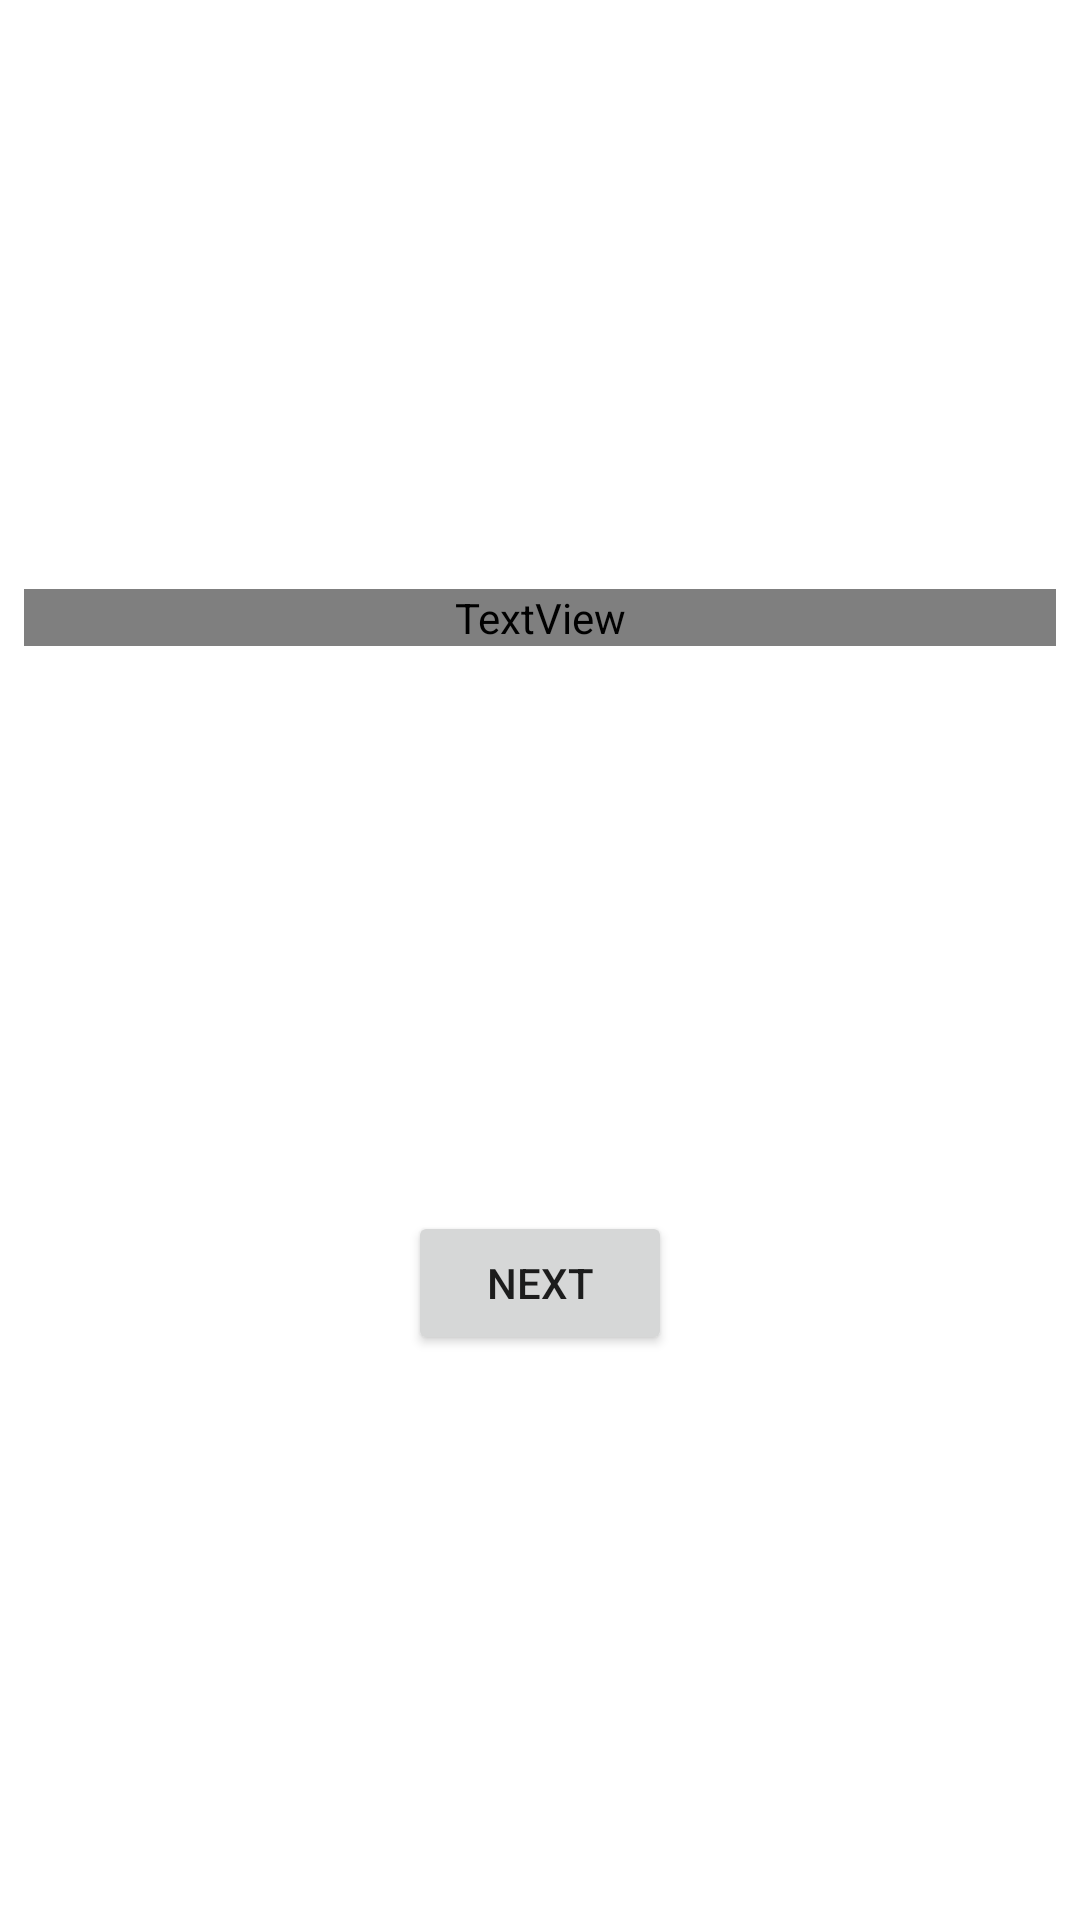

This screen was rendered from an Android layout file. Write that file and the resources it references.
<!-- AndroidManifest.xml: application theme Theme.Px -->
<!-- res/layout/fragment_explore.xml -->
<?xml version="1.0" encoding="utf-8"?>
<androidx.constraintlayout.widget.ConstraintLayout xmlns:android="http://schemas.android.com/apk/res/android"
    xmlns:app="http://schemas.android.com/apk/res-auto"
    xmlns:tools="http://schemas.android.com/tools"
    android:layout_width="match_parent"
    android:layout_height="match_parent"
    tools:context=".ui.explore.ExploreFragment">

    <TextView
        android:id="@+id/text_home"
        android:layout_width="match_parent"
        android:layout_height="wrap_content"
        android:layout_marginStart="8dp"
        android:layout_marginTop="8dp"
        android:layout_marginEnd="8dp"
        android:fontFamily="@font/karla_bold_italic"
        android:textAlignment="center"
        android:textSize="20sp"
        app:layout_constraintBottom_toTopOf="@id/button_home"
        app:layout_constraintEnd_toEndOf="parent"
        app:layout_constraintStart_toStartOf="parent"
        app:layout_constraintTop_toTopOf="parent" />

    <Button
        android:id="@+id/button_home"
        android:layout_width="wrap_content"
        android:layout_height="wrap_content"
        android:text="@string/next"
        app:layout_constraintBottom_toBottomOf="parent"
        app:layout_constraintEnd_toEndOf="parent"
        app:layout_constraintStart_toStartOf="parent"
        app:layout_constraintTop_toBottomOf="@id/text_home" />
</androidx.constraintlayout.widget.ConstraintLayout>
<!-- resources referenced by this layout -->
<resources>
  <string name="next">Next</string>
  <style name="Theme.Px" parent="Base.Theme.Px" />
  <color name="colorPrimary">#6200EE</color>
  <color name="colorPrimaryVariant">#3700B3</color>
  <color name="colorSecondary">#03DAC5</color>
  <color name="colorSecondaryVariant">#018786</color>
  <color name="colorBackground">#FFFFFF</color>
  <color name="colorSurface">#FFFFFF</color>
  <color name="colorError">#B00020</color>
  <color name="colorOnPrimary">#FFFFFF</color>
  <color name="colorOnSecondary">#000000</color>
  <color name="colorOnBackground">#000000</color>
  <color name="colorOnSurface">#000000</color>
  <color name="colorOnError">#FFFFFF</color>
  <style name="TextAppearance.Px.Headline4" parent="TextAppearance.MaterialComponents.Headline4">
          <item name="android:textSize">18sp</item>
          <item name="fontFamily">@font/karla</item>
          <item name="android:color">@color/textSecondary</item>
      </style>
  <style name="TextAppearance.Px.Headline5" parent="TextAppearance.MaterialComponents.Headline5">
          <item name="android:textSize">18sp</item>
          <item name="fontFamily">@font/karla_bold</item>
          <item name="android:color">@color/textPrimary</item>
      </style>
  <style name="TextAppearance.Px.Subtitle1" parent="TextAppearance.MaterialComponents.Subtitle1">
          <item name="android:textSize">16sp</item>
          <item name="fontFamily">@font/karla</item>
          <item name="android:color">@color/textSecondary</item>
      </style>
  <style name="TextAppearance.Px.Subtitle2" parent="TextAppearance.MaterialComponents.Subtitle2">
          <item name="android:textSize">14sp</item>
          <item name="fontFamily">@font/karla</item>
          <item name="android:color">@color/textSecondary</item>
      </style>
  <style name="TextAppearance.Px.Body1" parent="TextAppearance.MaterialComponents.Body1">
          <item name="android:textSize">16sp</item>
          <item name="fontFamily">@font/karla</item>
          <item name="android:color">@color/textPrimary</item>
      </style>
  <style name="TextAppearance.Px.Body2" parent="TextAppearance.MaterialComponents.Body2">
          <item name="android:textSize">14sp</item>
          <item name="fontFamily">@font/karla</item>
          <item name="android:color">@color/textPrimary</item>
      </style>
  <style name="TextAppearance.Px.Button" parent="TextAppearance.MaterialComponents.Button">
          <item name="android:textSize">14sp</item>
          <item name="fontFamily">@font/karla</item>
          <item name="android:textColor">@color/colorBackground</item>
      </style>
  <style name="TextAppearance.Px.Caption" parent="TextAppearance.MaterialComponents.Caption">
          <item name="fontFamily">@font/karla</item>
      </style>
  <style name="TextAppearance.Px.Overline" parent="TextAppearance.MaterialComponents.Overline">
          <item name="fontFamily">@font/karla</item>
      </style>
  <style name="ShapeAppearance.Px.SmallComponent" parent="ShapeAppearance.MaterialComponents.SmallComponent">
          <item name="cornerFamily">rounded</item>
          <item name="cornerSize">@dimen/px_small_component_corner_radius</item>
      </style>
  <style name="ShapeAppearance.Px.MediumComponent" parent="ShapeAppearance.MaterialComponents.MediumComponent">
          <item name="cornerFamily">rounded</item>
          <item name="cornerSize">@dimen/px_medium_component_corner_radius</item>
      </style>
  <style name="ShapeAppearance.Px.LargeComponent" parent="ShapeAppearance.MaterialComponents.LargeComponent">
          <item name="cornerFamily">rounded</item>
          <item name="cornerSize">@dimen/px_large_component_corner_radius</item>
      </style>
  <color name="textPrimary">#000000</color>
  <color name="textSecondary">#6A6A6A</color>
  <dimen name="px_small_component_corner_radius">24dp</dimen>
  <dimen name="px_medium_component_corner_radius">0dp</dimen>
  <dimen name="px_large_component_corner_radius">12dp</dimen>
</resources>
